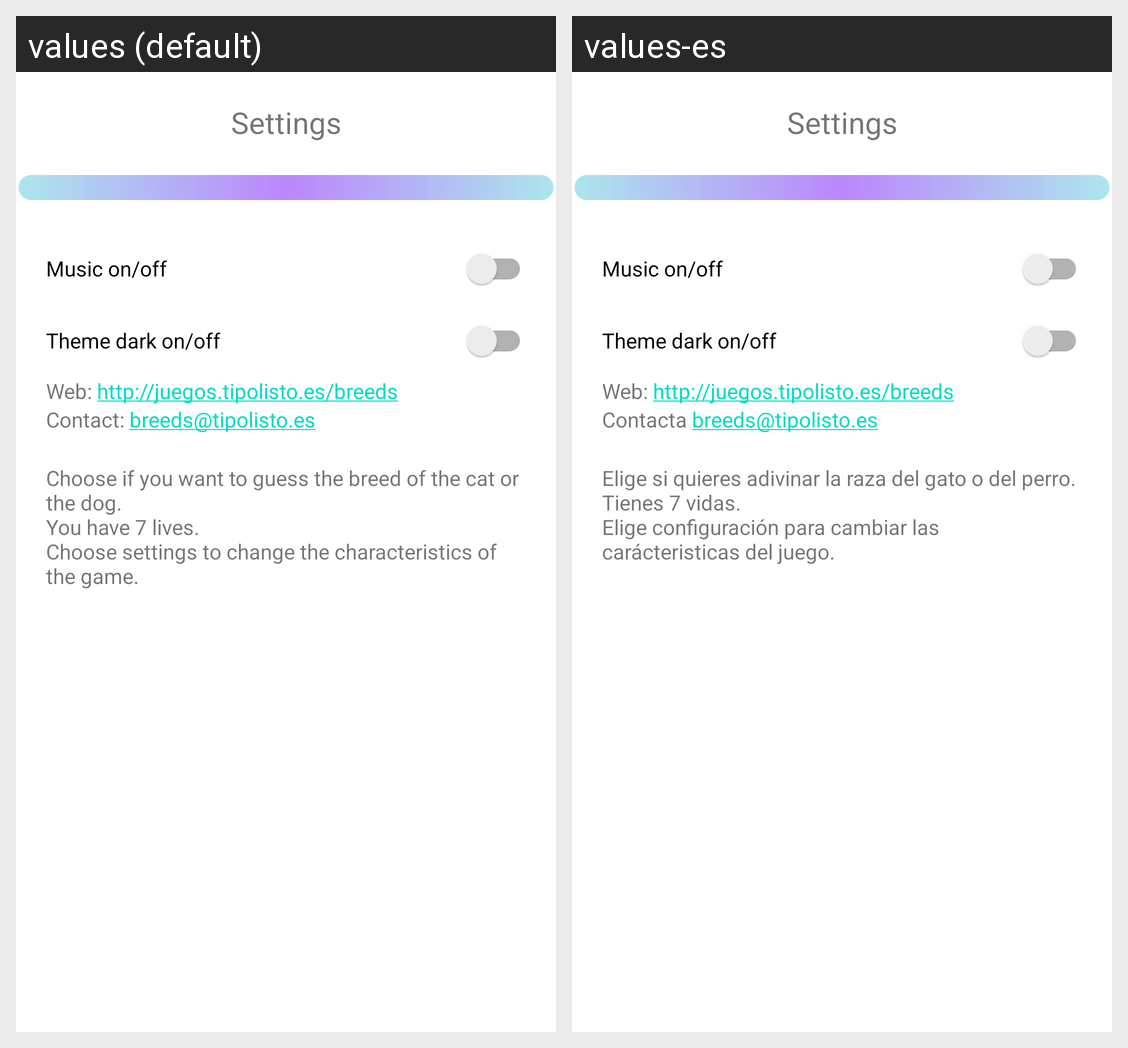

Locale-by-locale string values for the Android screen shown in this grid:
Android screen res/layout/fragment_settings.xml rendered under 2 locales, left to right: values (default), values-es. Device: Nexus 5 (rendered at 1080×1920; each locale shown at half size, 540×960, under a caption strip naming it); theme ThemeBreeds.
Strings drawn on this screen, with the default value and each locale's value (text and hints the layout hard-codes, and strings that could not be matched under every locale, appear in the picture but are not listed):

web_settings
  values: Web: http://juegos.tipolisto.es/breeds
  values-es: Web: http://juegos.tipolisto.es/breeds

email_settings
  values: Contact: breeds@tipolisto.es
  values-es: Contacta breeds@tipolisto.es

description_settings
  values: Choose if you want to guess the breed of the cat or the dog.
      You have 7 lives.
      Choose settings to change the characteristics of the game.
  values-es: Elige si quieres adivinar la raza del gato o del perro.
      Tienes 7 vidas.
      Elige configuración para cambiar las carácteristicas del juego.
